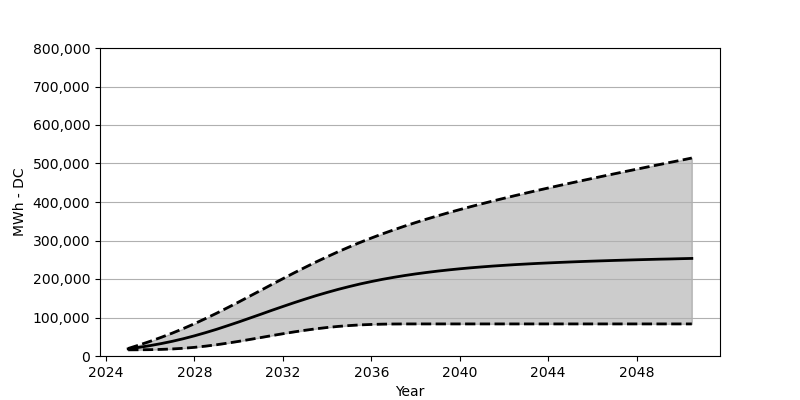

The table this chart was drawn from, first rows:
Date, Low, Base, High
2025-01, 15999, 18566, 19525
2025-07, 16154, 22473, 28545
2026-01, 16504, 27071, 38235
2026-07, 17174, 32266, 48523
2027-01, 18319, 38215, 59554
2027-07, 20061, 44864, 71306
2028-01, 22473, 52410, 83903
2028-07, 25566, 60585, 97222
2029-01, 29236, 69357, 111139
2029-07, 33452, 78697, 125509
2030-01, 38029, 88367, 140230
2030-07, 42884, 98315, 155333
2031-01, 47915, 108428, 170507
2031-07, 52946, 118592, 185774
2032-01, 57822, 128561, 200825
2032-07, 62512, 138292, 215690
2033-01, 66811, 147694, 230184
2033-07, 70667, 156662, 244215
2034-01, 74048, 165105, 257750
2034-07, 76831, 173012, 270780
2035-01, 79048, 180352, 283223
2035-07, 80790, 187166, 295119
2036-01, 81955, 193372, 306418
2036-07, 82728, 199083, 317201
2037-01, 83130, 204227, 327417
2037-07, 83285, 208897, 337220
2038-01, 83326, 213175, 346570
2038-07, 83336, 216958, 355529
2039-01, 83336, 220484, 364095
2039-07, 83336, 223607, 372322
2040-01, 83336, 226504, 380270
2040-07, 83336, 229081, 387970
2041-01, 83336, 231422, 395424
2041-07, 83336, 233597, 402640
2042-01, 83336, 235504, 409691
2042-07, 83336, 237298, 416557
2043-01, 83336, 238895, 423268
2043-07, 83336, 240421, 429886
2044-01, 83336, 241761, 436360
2044-07, 83336, 243039, 442741
2045-01, 83336, 244235, 448998
2045-07, 83336, 245359, 455184
2046-01, 83336, 246380, 461328
2046-07, 83336, 247318, 467348
2047-01, 83336, 248245, 473358
2047-07, 83336, 249060, 479327
2048-01, 83336, 249926, 485223
2048-07, 83336, 250689, 491110
2049-01, 83336, 251441, 496944
2049-07, 83336, 252029, 502676
2050-01, 83336, 252771, 508408
2050-07, 83336, 253441, 514232
